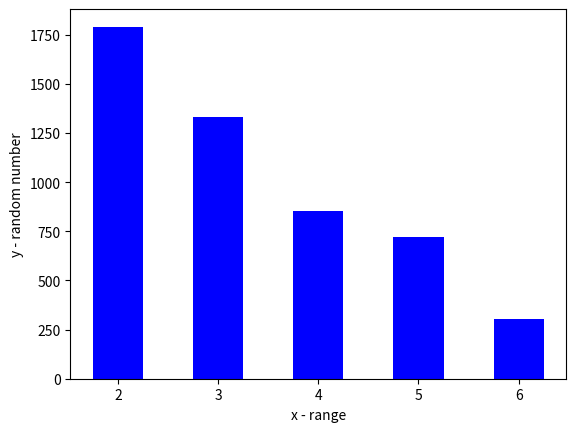

This figure's Python source:
import numpy 
from collections import Counter
import matplotlib.pyplot as plt

counter = Counter()

for i in range(5000):
	# num = round(numpy.random.normal(0, 2.2))
	num = round(pow(numpy.random.uniform(0.0,1.0) * 2, 2)) + 2
	counter[num] += 1
  
plt.bar(counter.keys(), counter.values(), width = 0.5, color = ['blue'])

plt.xlabel('x - range')
plt.ylabel('y - random number')
plt.show()